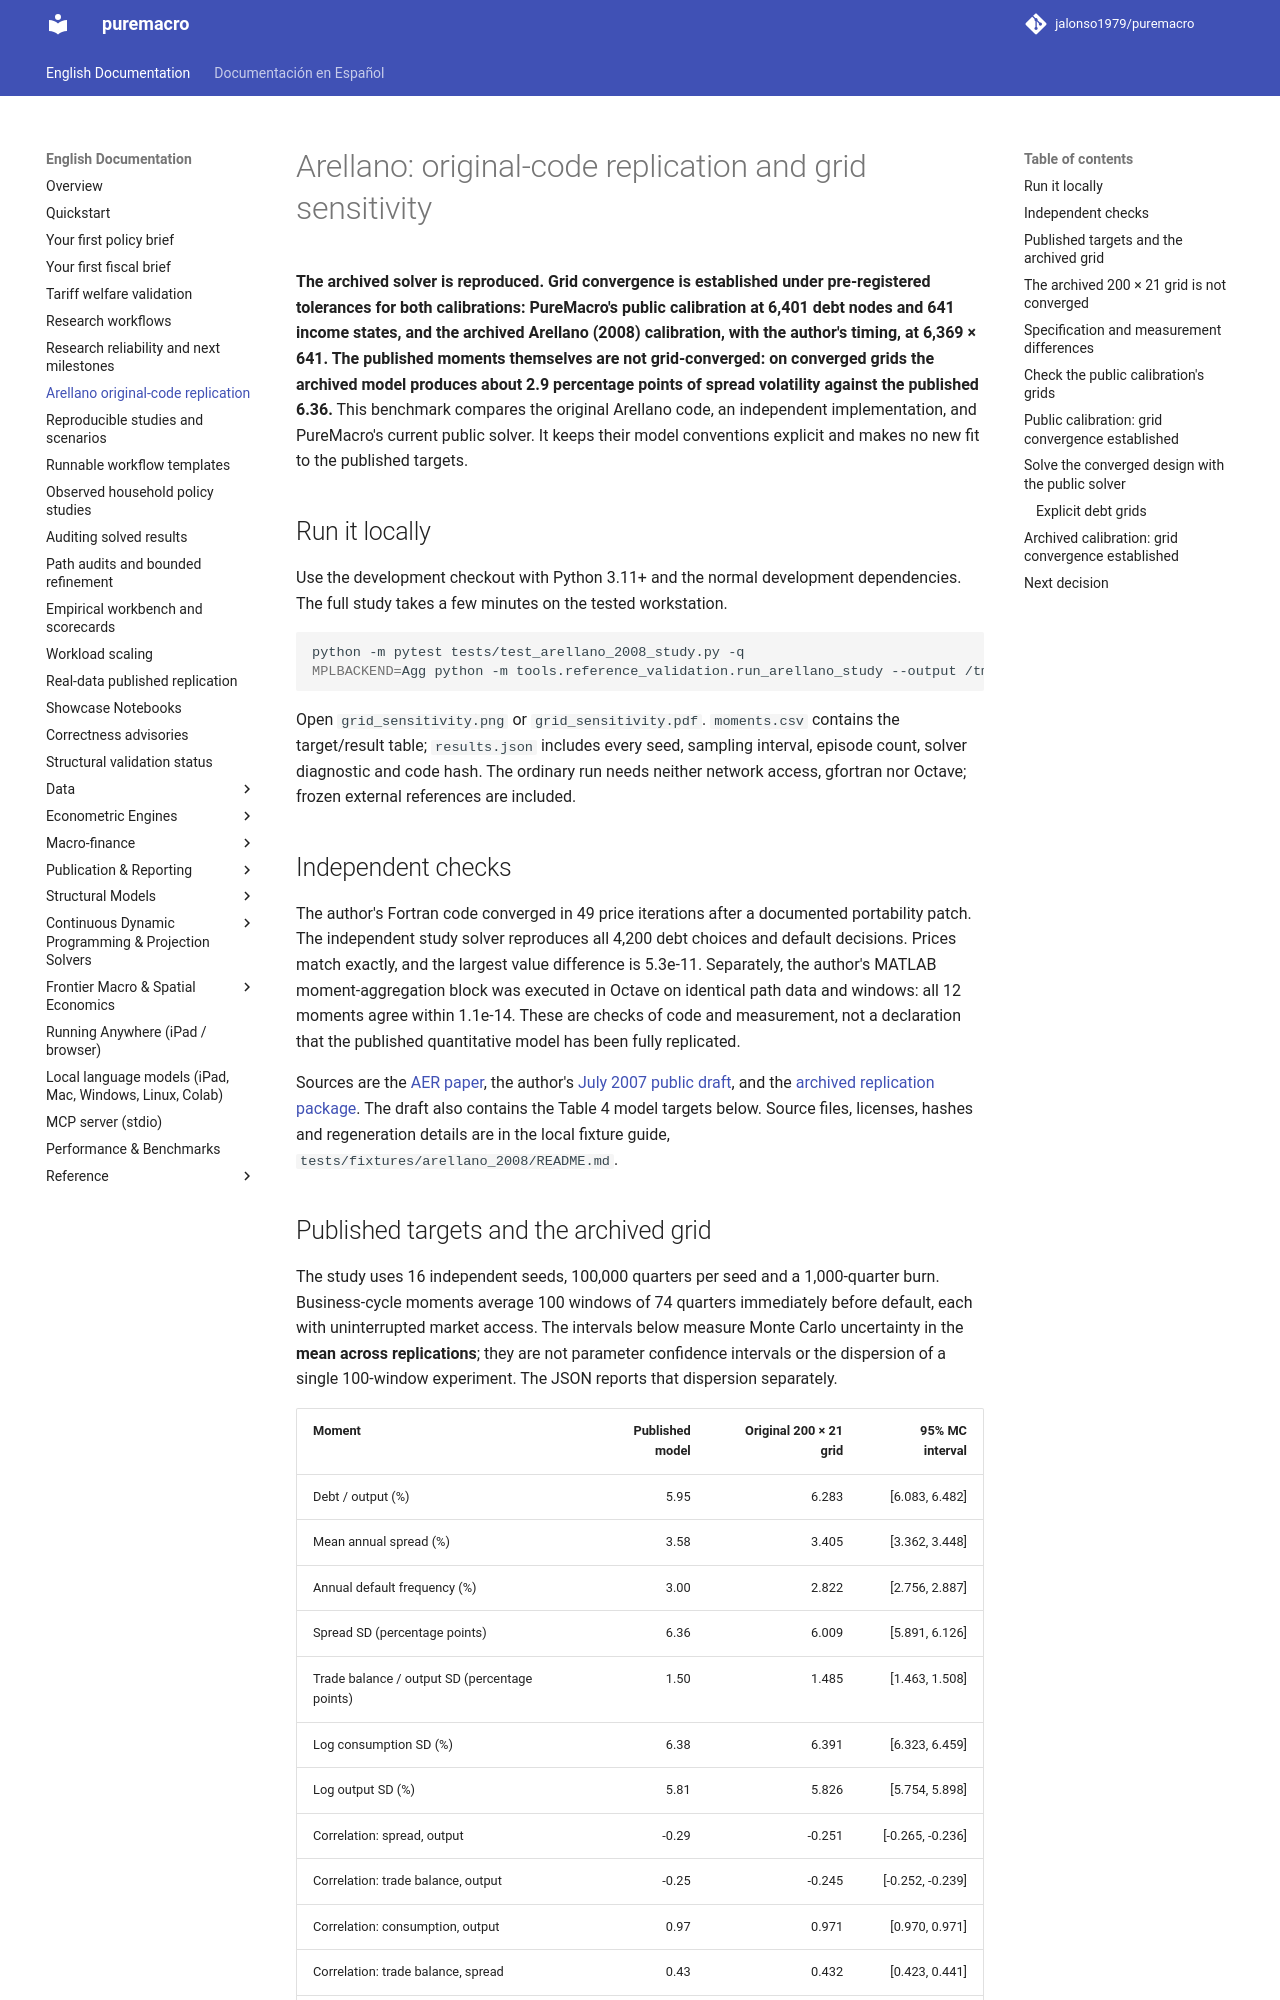

repository: Allisterh/puremacro · page: docs/arellano_replication/index.html · generator: mkdocs

# Arellano: original-code replication and grid sensitivity

**The archived solver is reproduced. For PureMacro's public calibration, grid
convergence is established at 6,401 debt nodes and 641 income states under
pre-registered tolerances. The published moments themselves are not
grid-converged: on fine grids the same model produces about half the published
spread volatility.** This benchmark compares the original Arellano code, an
independent implementation, and PureMacro's current public solver. It keeps
their model conventions explicit and makes no new fit to the published targets.

## Run it locally

Use the development checkout with Python 3.11+ and the normal development
dependencies. The full study takes a few minutes on the tested workstation.

```sh
python -m pytest tests/test_arellano_2008_study.py -q
MPLBACKEND=Agg python -m tools.reference_validation.run_arellano_study --output /tmp/arellano-study
```

Open `grid_sensitivity.png` or `grid_sensitivity.pdf`. `moments.csv` contains the
target/result table; `results.json` includes every seed, sampling interval,
episode count, solver diagnostic and code hash. The ordinary run needs neither
network access, gfortran nor Octave; frozen external references are included.

## Independent checks

The author's Fortran code converged in 49 price iterations after a documented
portability patch. The independent study solver reproduces all 4,200 debt choices
and default decisions. Prices match exactly, and the largest value difference is
5.3e-11. Separately, the author's MATLAB moment-aggregation block was executed in
Octave on identical path data and windows: all 12 moments agree within 1.1e-14.
These are checks of code and measurement, not a declaration that the published
quantitative model has been fully replicated.

Sources are the [AER paper](https://doi.org/10.1257/aer.98.3.690), the author's
[July 2007 public draft](https://mpra.ub.uni-muenchen.de/7867/1/MPRA_paper_7867.pdf),
and the [archived replication package](https://doi.org/10.3886/E113248V1).
The draft also contains the Table 4 model targets below. Source files, licenses,
hashes and regeneration details are in the local fixture guide,
`tests/fixtures/arellano_2008/README.md`.
